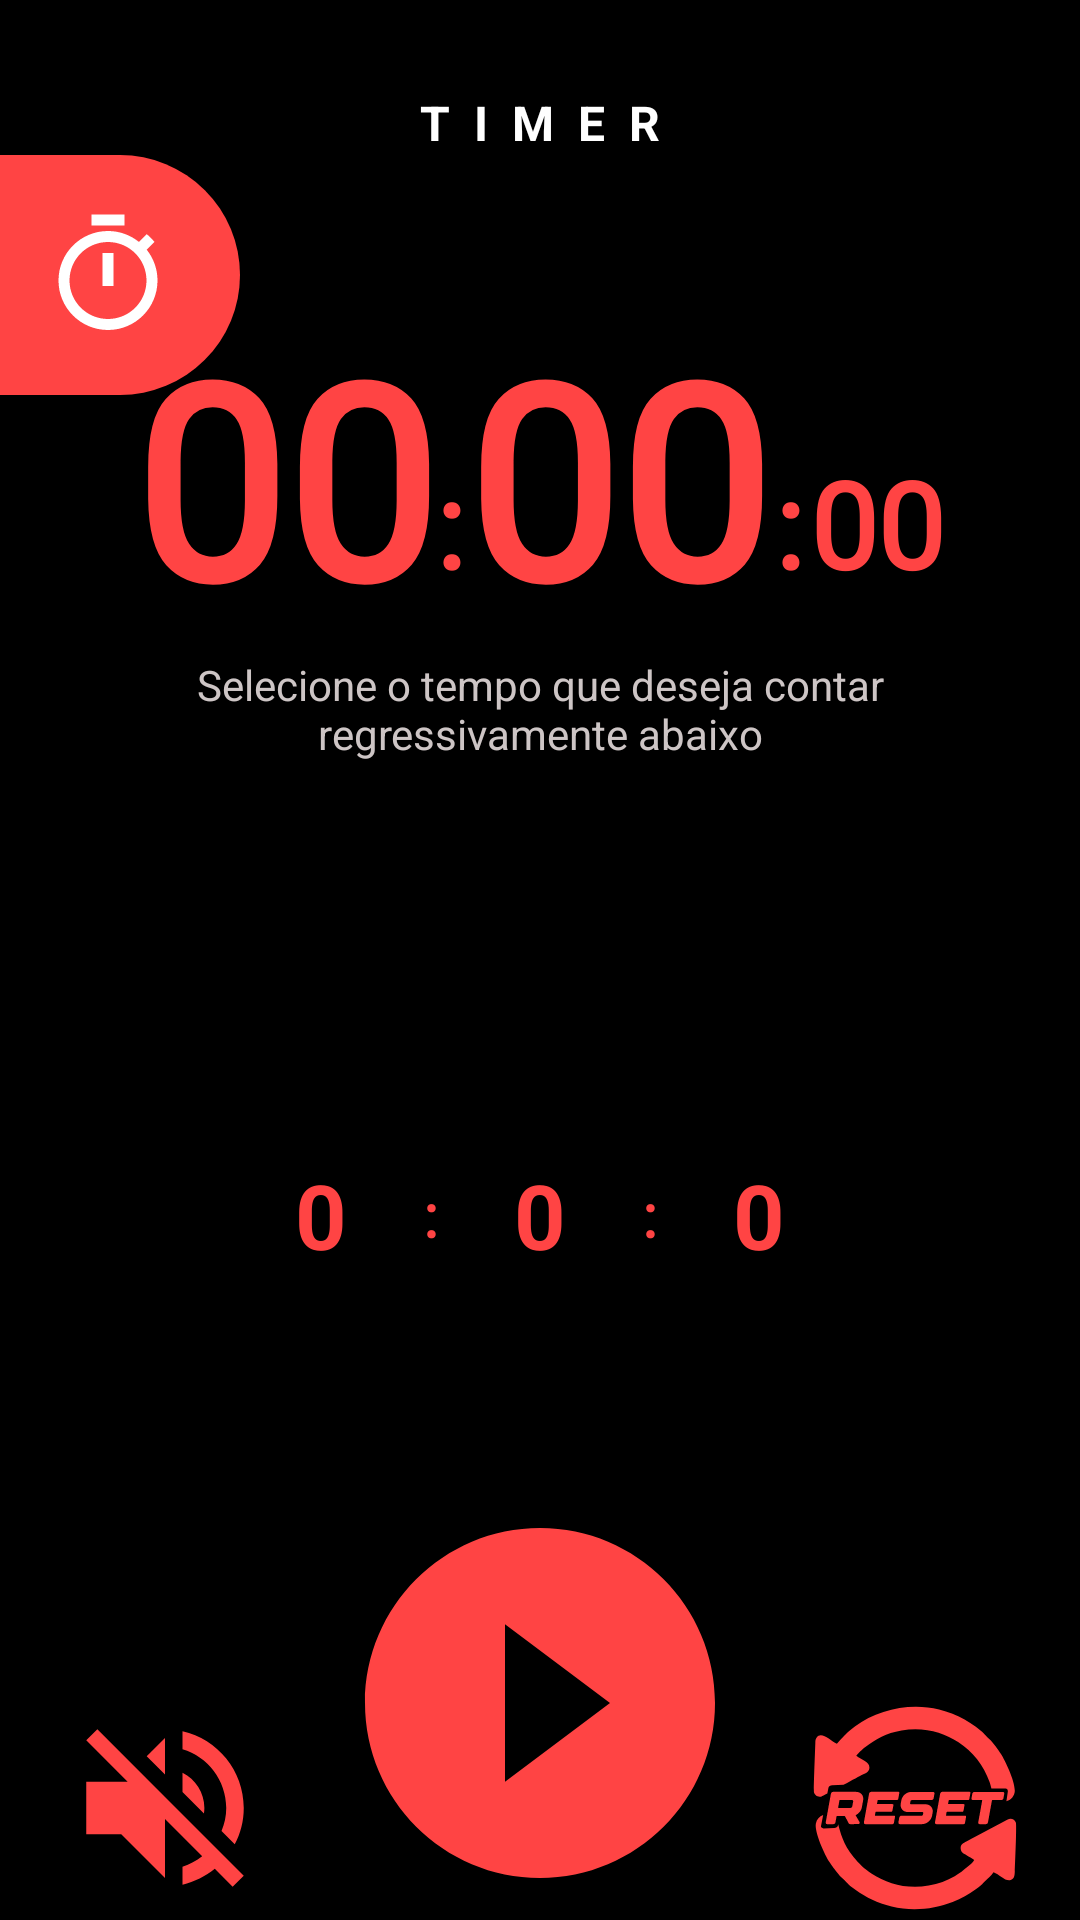

Produce the Android XML layout that renders to this screen, including the resource entries it uses.
<!-- AndroidManifest.xml: application theme Theme.ChronometerNoADS -->
<!-- res/layout/fragment_timer.xml -->
<?xml version="1.0" encoding="utf-8"?>
<ScrollView xmlns:android="http://schemas.android.com/apk/res/android"
    xmlns:app="http://schemas.android.com/apk/res-auto"
    xmlns:tools="http://schemas.android.com/tools"
    android:layout_width="match_parent"
    android:layout_height="match_parent"
    android:background="@color/black"
    android:fillViewport="true"
    android:scrollbars="none"
    android:keepScreenOn="true">

    <androidx.constraintlayout.widget.ConstraintLayout
        android:layout_width="match_parent"
        android:layout_height="wrap_content">

        <ImageView
            android:id="@+id/timer_main_exit_buttom"
            android:layout_width="60dp"
            android:layout_height="45dp"
            android:layout_marginEnd="8dp"
            android:layout_marginTop="21dp"
            android:src="@drawable/ic_add"
            android:rotation="45"
            app:layout_constraintEnd_toEndOf="parent"
            app:layout_constraintTop_toTopOf="parent" />

        <ImageView
            android:id="@+id/timer_to_chronometer_buttom"
            android:layout_width="80dp"
            android:layout_height="80dp"
            android:paddingVertical="18dp"
            android:paddingEnd="8dp"
            android:background="@drawable/shape_corners_right_radius"
            android:src="@drawable/ic_timer"
            app:layout_constraintStart_toStartOf="parent"
            app:layout_constraintTop_toBottomOf="@id/timer_main_name"
            tools:ignore="RtlSymmetry" />

        <TextView
            android:id="@+id/timer_main_name"
            android:layout_width="wrap_content"
            android:layout_height="wrap_content"
            android:layout_marginTop="30dp"
            android:text="timer"
            android:textAllCaps="true"
            android:letterSpacing="0.5"
            android:textColor="@color/white"
            android:textSize="16sp"
            android:textStyle="bold"
            app:layout_constraintEnd_toEndOf="parent"
            app:layout_constraintStart_toStartOf="parent"
            app:layout_constraintTop_toTopOf="parent" />


        <LinearLayout
            android:id="@+id/timer_main_linear_layout"
            android:layout_width="0dp"
            android:layout_height="wrap_content"
            android:layout_marginStart="14dp"
            app:layout_constraintBottom_toBottomOf="parent"
            app:layout_constraintEnd_toEndOf="parent"
            app:layout_constraintStart_toStartOf="parent"
            app:layout_constraintTop_toBottomOf="@id/timer_main_name"
            app:layout_constraintVertical_bias="0.1"
            android:gravity="center|bottom">

            <TextView
                android:id="@+id/timer_main_text_view_hour"
                android:layout_width="wrap_content"
                android:layout_height="wrap_content"
                android:minWidth="95dp"
                android:fontFamily="@font/fjalla_one"
                android:shadowColor="@color/black_transparent_darker"
                android:shadowDx="1"
                android:shadowDy="1"
                android:shadowRadius="5"
                android:text="00"
                android:textAlignment="center"
                android:textColor="@color/red_light"
                android:textSize="90sp"
                android:textStyle="bold" />

            <TextView
                android:layout_width="wrap_content"
                android:layout_height="wrap_content"
                android:layout_marginBottom="4dp"
                android:fontFamily="@font/fjalla_one"
                android:shadowColor="@color/black_transparent"
                android:shadowDx="1"
                android:shadowDy="1"
                android:shadowRadius="5"
                android:text=":"
                android:gravity="center"
                android:textColor="@color/red_light"
                android:textSize="40sp"
                android:textStyle="bold" />

            <TextView
                android:id="@+id/timer_main_text_view_minute"
                android:layout_width="wrap_content"
                android:layout_height="wrap_content"
                android:minWidth="95dp"
                android:fontFamily="@font/fjalla_one"
                android:shadowColor="@color/black_transparent_darker"
                android:shadowDx="1"
                android:shadowDy="1"
                android:shadowRadius="5"
                android:text="00"
                android:textAlignment="center"
                android:textColor="@color/red_light"
                android:textSize="90sp"
                android:textStyle="bold" />

            <TextView
                android:layout_width="wrap_content"
                android:layout_height="wrap_content"
                android:layout_marginBottom="4dp"
                android:layout_marginHorizontal="2dp"
                android:fontFamily="@font/fjalla_one"
                android:shadowColor="@color/black_transparent"
                android:shadowDx="1"
                android:shadowDy="1"
                android:shadowRadius="5"
                android:text=":"
                android:textColor="@color/red_light"
                android:textSize="40sp"
                android:textStyle="bold" />

            <TextView
                android:id="@+id/timer_main_text_view_seconds"
                android:layout_width="wrap_content"
                android:layout_height="wrap_content"
                android:layout_marginBottom="4dp"
                android:minWidth="60dp"
                android:fontFamily="@font/fjalla_one"
                android:shadowColor="@color/black_transparent"
                android:shadowDx="1"
                android:shadowDy="1"
                android:shadowRadius="5"
                android:text="00"
                android:textColor="@color/red_light"
                android:textSize="40sp"
                android:textStyle="bold" />
        </LinearLayout>

        <TextView
            android:id="@+id/timer_main_text_view_indicator"
            android:layout_width="0dp"
            android:layout_height="wrap_content"
            android:layout_marginHorizontal="40dp"
            android:gravity="center"
            android:text="Selecione o tempo que deseja contar regressivamente abaixo"
            android:textColor="@color/gray_light2"
            android:textSize="14sp"
            app:layout_constraintEnd_toEndOf="parent"
            app:layout_constraintStart_toStartOf="parent"
            app:layout_constraintTop_toBottomOf="@+id/timer_main_linear_layout" />

        <LinearLayout
            android:id="@+id/fragment_timer_recycler_view"
            android:layout_width="0dp"
            android:layout_height="wrap_content"
            android:gravity="center"
            app:layout_constraintEnd_toEndOf="parent"
            app:layout_constraintStart_toStartOf="parent"
            app:layout_constraintTop_toBottomOf="@+id/timer_main_text_view_indicator"
            app:layout_constraintBottom_toBottomOf="@+id/timer_play_pause_buttom"
            android:orientation="horizontal"
            app:layout_constraintVertical_bias="0.3">

            <NumberPicker
                android:id="@+id/timer_numberpicker_hour"
                android:layout_width="wrap_content"
                android:layout_height="wrap_content"
                android:theme="@style/NumberPickerThemeTimer"/>

            <TextView
                android:layout_width="wrap_content"
                android:layout_height="wrap_content"
                android:layout_marginHorizontal="2dp"
                android:fontFamily="@font/fjalla_one"
                android:shadowColor="@color/black_transparent"
                android:shadowDx="1"
                android:shadowDy="1"
                android:shadowRadius="5"
                android:text=":"
                android:textColor="@color/red_light"
                android:textSize="20sp"
                android:textStyle="bold" />

            <NumberPicker
                android:id="@+id/timer_numberpicker_minute"
                android:layout_width="wrap_content"
                android:layout_height="wrap_content"
                android:theme="@style/NumberPickerThemeTimer"/>

            <TextView
                android:layout_width="wrap_content"
                android:layout_height="wrap_content"
                android:layout_marginHorizontal="2dp"
                android:fontFamily="@font/fjalla_one"
                android:shadowColor="@color/black_transparent"
                android:shadowDx="1"
                android:shadowDy="1"
                android:shadowRadius="5"
                android:text=":"
                android:textColor="@color/red_light"
                android:textSize="20sp"
                android:textStyle="bold" />

            <NumberPicker
                android:id="@+id/timer_numberpicker_second"
                android:layout_width="wrap_content"
                android:layout_height="wrap_content"
                android:theme="@style/NumberPickerThemeTimer"/>
        </LinearLayout>

        <androidx.appcompat.widget.AppCompatImageView
            android:id="@+id/timer_play_pause_buttom"
            android:layout_width="140dp"
            android:layout_height="140dp"
            android:clickable="true"
            android:elevation="10dp"
            android:tint="@color/red_light"
            android:src="@drawable/ic_chronometer_main_play"
            app:layout_constraintTop_toBottomOf="@+id/fragment_timer_recycler_view"
            app:layout_constraintBottom_toBottomOf="parent"
            app:layout_constraintEnd_toEndOf="parent"
            app:layout_constraintStart_toStartOf="parent"
            app:layout_constraintVertical_bias="0.5"/>

        <ImageView
            android:id="@+id/timer_main_reset_buttom"
            android:layout_width="70dp"
            android:layout_height="70dp"
            app:tint="@color/red_light"
            android:src="@drawable/ic_chronometer_reset"
            app:layout_constraintBottom_toBottomOf="@+id/timer_play_pause_buttom"
            app:layout_constraintEnd_toEndOf="parent"
            app:layout_constraintStart_toEndOf="@+id/timer_play_pause_buttom"
            app:layout_constraintTop_toTopOf="@+id/timer_play_pause_buttom"
            app:layout_constraintVertical_bias="1" />

        <ImageView
            android:id="@+id/chronometer_main_img_view_sound_buttom"
            android:layout_width="70dp"
            android:layout_height="70dp"
            app:tint="@color/red_light"
            android:src="@drawable/ic_volum_off"
            app:layout_constraintBottom_toBottomOf="@+id/timer_play_pause_buttom"
            app:layout_constraintEnd_toStartOf="@+id/timer_play_pause_buttom"
            app:layout_constraintStart_toStartOf="parent"
            app:layout_constraintTop_toTopOf="@+id/timer_play_pause_buttom"
            app:layout_constraintVertical_bias="1" />

    </androidx.constraintlayout.widget.ConstraintLayout>
</ScrollView>
<!-- resources referenced by this layout -->
<resources>
  <color name="black">#FF000000</color>
  <color name="black_transparent">#74000000</color>
  <color name="black_transparent_darker">#C8000000</color>
  <color name="gray_light2">#CDC5C5</color>
  <color name="red_light">#ffff4444</color>
  <color name="white">#FFFFFFFF</color>
  <!-- drawable ic_chronometer_main_play (drawable) -->
  <vector android:height="50dp" android:tint="@color/white"
      android:viewportHeight="24" android:viewportWidth="24"
      android:width="50dp" xmlns:android="http://schemas.android.com/apk/res/android">
      <path android:fillColor="@android:color/white" android:pathData="M12,2C6.48,2 2,6.48 2,12s4.48,10 10,10 10,-4.48 10,-10S17.52,2 12,2zM10,16.5v-9l6,4.5 -6,4.5z"/>
  </vector>
  <!-- drawable ic_chronometer_reset: vector/xml drawable (drawable, 4801 chars, omitted) -->
  <!-- drawable ic_timer (drawable) -->
  <vector android:height="150dp" android:tint="#FFFFFF"
      android:viewportHeight="24" android:viewportWidth="24"
      android:width="150dp" xmlns:android="http://schemas.android.com/apk/res/android">
      <path android:fillColor="@android:color/white" android:pathData="M15,1L9,1v2h6L15,1zM11,14h2L13,8h-2v6zM19.03,7.39l1.42,-1.42c-0.43,-0.51 -0.9,-0.99 -1.41,-1.41l-1.42,1.42C16.07,4.74 14.12,4 12,4c-4.97,0 -9,4.03 -9,9s4.02,9 9,9 9,-4.03 9,-9c0,-2.12 -0.74,-4.07 -1.97,-5.61zM12,20c-3.87,0 -7,-3.13 -7,-7s3.13,-7 7,-7 7,3.13 7,7 -3.13,7 -7,7z"/>
  </vector>
  <!-- drawable ic_volum_off (drawable) -->
  <vector android:autoMirrored="true" android:height="40dp"
      android:tint="#FFFFFF" android:viewportHeight="24"
      android:viewportWidth="24" android:width="40dp" xmlns:android="http://schemas.android.com/apk/res/android">
      <path android:fillColor="@android:color/white" android:pathData="M16.5,12c0,-1.77 -1.02,-3.29 -2.5,-4.03v2.21l2.45,2.45c0.03,-0.2 0.05,-0.41 0.05,-0.63zM19,12c0,0.94 -0.2,1.82 -0.54,2.64l1.51,1.51C20.63,14.91 21,13.5 21,12c0,-4.28 -2.99,-7.86 -7,-8.77v2.06c2.89,0.86 5,3.54 5,6.71zM4.27,3L3,4.27 7.73,9L3,9v6h4l5,5v-6.73l4.25,4.25c-0.67,0.52 -1.42,0.93 -2.25,1.18v2.06c1.38,-0.31 2.63,-0.95 3.69,-1.81L19.73,21 21,19.73l-9,-9L4.27,3zM12,4L9.91,6.09 12,8.18L12,4z"/>
  </vector>
  <!-- drawable shape_corners_right_radius (drawable) -->
  <?xml version="1.0" encoding="utf-8"?>
  <shape xmlns:android="http://schemas.android.com/apk/res/android">
      <solid android:color="@color/red_light"/>
  
      <corners android:bottomRightRadius="40dp"
          android:topRightRadius="40dp" />
  
  </shape>
  <style name="NumberPickerThemeTimer" parent="Theme.AppCompat.Light">
          <item name="colorAccent">@color/white</item>
          
          <item name="colorControlNormal">@android:color/transparent</item>
          <item name="android:textColorPrimary">@color/red_light</item>
          <item name="android:background">@android:color/transparent</item>
          <item name="android:textStyle">bold</item>
          <item name="android:textSize">30sp</item>
      </style>
  <style name="Theme.ChronometerNoADS" parent="Theme.MaterialComponents.DayNight.DarkActionBar">
          
          <item name="windowActionBar">false</item>
          <item name="windowNoTitle">true</item>
          <item name="colorPrimary">@color/black</item>
          <item name="colorPrimaryVariant">@color/black</item>
          <item name="colorOnPrimary">@color/white</item>
          
          <item name="colorSecondary">@color/black</item>
          <item name="colorSecondaryVariant">@color/black</item>
          <item name="colorOnSecondary">@color/black</item>
          
          <item name="android:statusBarColor">?attr/colorPrimaryVariant</item>
          
      </style>
</resources>
